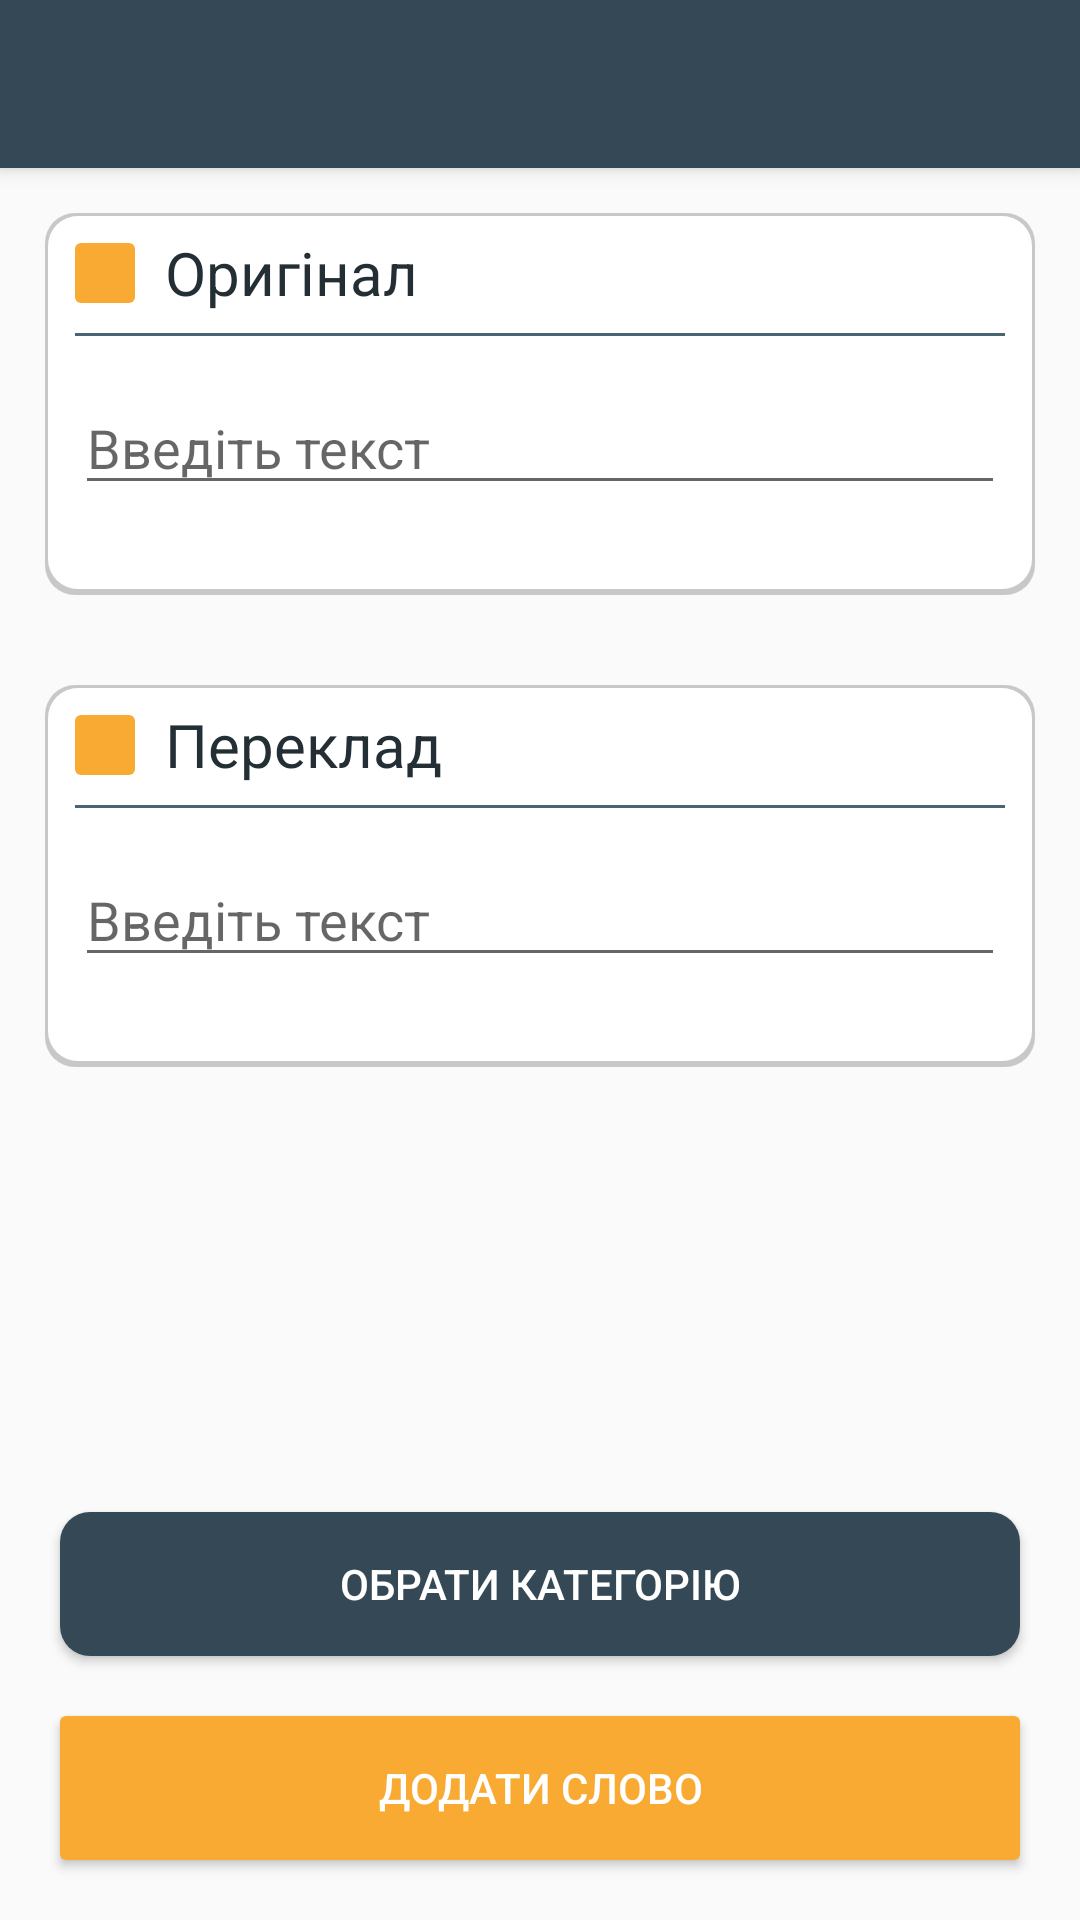

Reconstruct the res/layout file that produces this screen, plus the resources it refers to.
<!-- AndroidManifest.xml: application theme AppTheme -->
<!-- res/layout/fragment_add_word.xml -->
<?xml version="1.0" encoding="utf-8"?>
<RelativeLayout xmlns:android="http://schemas.android.com/apk/res/android"
    android:layout_width="match_parent"
    android:layout_height="match_parent"
    xmlns:app="http://schemas.android.com/apk/res-auto">

    <androidx.appcompat.widget.Toolbar
        android:id="@+id/toolbar"
        style="@style/Toolbar"
        app:titleTextColor="@android:color/white" />

    <LinearLayout
        android:id="@+id/original_container"
        android:layout_width="match_parent"
        android:layout_height="wrap_content"
        android:orientation="vertical"
        android:layout_below="@id/toolbar"
        android:layout_margin="15dp"
        android:background="@drawable/background_add_container">
        <LinearLayout
            android:layout_width="match_parent"
            android:layout_height="wrap_content"
            android:orientation="horizontal">
            <ImageView
                android:layout_width="20dp"
                android:layout_height="20dp"
                android:background="@drawable/background_button"
                android:layout_margin="10dp"/>
            <TextView
                android:layout_width="wrap_content"
                android:layout_height="wrap_content"
                android:text="Оригінал"
                android:textColor="@color/primaryText"
                android:textSize="20sp"
                android:layout_gravity="center"/>

        </LinearLayout>
        <View
            android:layout_width="match_parent"
            android:layout_height="1dp"
            android:background="@color/secondaryText"
            android:layout_marginStart="10dp"
            android:layout_marginEnd="10dp"/>
        <EditText
            android:id="@+id/original_et"
            android:layout_width="match_parent"
            android:layout_height="wrap_content"
            android:layout_marginStart="10dp"
            android:layout_marginEnd="10dp"
            android:hint="Введіть текст"
            android:layout_marginTop="15dp"
            android:layout_marginBottom="30dp"/>

    </LinearLayout>

    <LinearLayout
        android:layout_width="match_parent"
        android:layout_height="wrap_content"
        android:orientation="vertical"
        android:layout_below="@id/original_container"
        android:layout_margin="15dp"
        android:background="@drawable/background_add_container">
        <LinearLayout
            android:layout_width="match_parent"
            android:layout_height="wrap_content"
            android:orientation="horizontal">
            <ImageView
                android:layout_width="20dp"
                android:layout_height="20dp"
                android:background="@drawable/background_button"
                android:layout_margin="10dp"/>
            <TextView
                android:layout_width="wrap_content"
                android:layout_height="wrap_content"
                android:text="Переклад"
                android:textColor="@color/primaryText"
                android:textSize="20sp"
                android:layout_gravity="center"/>

        </LinearLayout>
        <View
            android:layout_width="match_parent"
            android:layout_height="1dp"
            android:background="@color/secondaryText"
            android:layout_marginStart="10dp"
            android:layout_marginEnd="10dp"/>
        <EditText
            android:id="@+id/translate_et"
            android:layout_width="match_parent"
            android:layout_height="wrap_content"
            android:layout_marginStart="10dp"
            android:layout_marginEnd="10dp"
            android:hint="Введіть текст"
            android:layout_marginTop="15dp"
            android:layout_marginBottom="30dp"/>

    </LinearLayout>

    <Button
        android:id="@+id/chose_card_btn"
        android:layout_width="match_parent"
        android:layout_height="wrap_content"
        android:background="@drawable/background_secondary_btn"
        android:layout_above="@id/add_word_btn"
        android:layout_marginStart="20dp"
        android:layout_marginEnd="20dp"
        android:layout_marginTop="20dp"
        android:text="Обрати категорію"
        android:textColor="@android:color/white"/>

    <Button
        android:id="@+id/add_word_btn"
        android:layout_width="match_parent"
        android:layout_height="wrap_content"
        android:background="@drawable/background_button"
        android:layout_alignParentBottom="true"
        android:layout_margin="20dp"
        android:text="Додати слово"
        android:textColor="@android:color/white"/>

</RelativeLayout>
<!-- resources referenced by this layout -->
<resources>
  <color name="primaryText">#232F34</color>
  <color name="secondaryText">#4A6572</color>
  <!-- drawable background_add_container (drawable) -->
  <?xml version="1.0" encoding="utf-8"?>
  <layer-list xmlns:android="http://schemas.android.com/apk/res/android">
      <item>
          <shape android:shape="rectangle">
              <solid android:color="#33000000"/>
              <corners android:radius="10dp"/>
          </shape>
      </item>
      <item   android:right="1dp" android:left="1dp" android:top="1dp" android:bottom="2dp">
          <shape android:shape="rectangle">
              <solid android:color="@android:color/white"/>
              <corners android:radius="10dp"/>
          </shape>
      </item>
  </layer-list>
  <!-- drawable background_button (drawable) -->
  <?xml version="1.0" encoding="utf-8"?>
  <layer-list xmlns:android="http://schemas.android.com/apk/res/android">
      <item>
          <shape android:shape="rectangle">
              <solid android:color="@color/colorAccent"/>
              <corners android:radius="2dp"/>
          </shape>
      </item>
  
  </layer-list>
  <!-- drawable background_secondary_btn (drawable) -->
  <?xml version="1.0" encoding="utf-8"?>
  <layer-list xmlns:android="http://schemas.android.com/apk/res/android">
      <item>
          <shape android:shape="rectangle">
              <solid android:color="@color/colorPrimary"/>
              <corners android:radius="10dp"/>
          </shape>
      </item>
  
  </layer-list>
  <style name="Toolbar">
          <item name="android:layout_width">match_parent</item>
          <item name="android:layout_height">?attr/actionBarSize</item>
          <item name="android:background">@color/colorPrimary</item>
          <item name="android:elevation">4dp</item>
      </style>
  <style name="AppTheme" parent="Theme.AppCompat.Light.NoActionBar">
          
          <item name="colorPrimary">@color/colorPrimary</item>
          <item name="colorPrimaryDark">@color/colorPrimaryDark</item>
          <item name="colorAccent">@color/colorAccent</item>
      </style>
  <color name="colorAccent">#F9AA33</color>
  <color name="colorPrimary">#344955  </color>
  <color name="colorPrimaryDark">#4A6572</color>
</resources>
